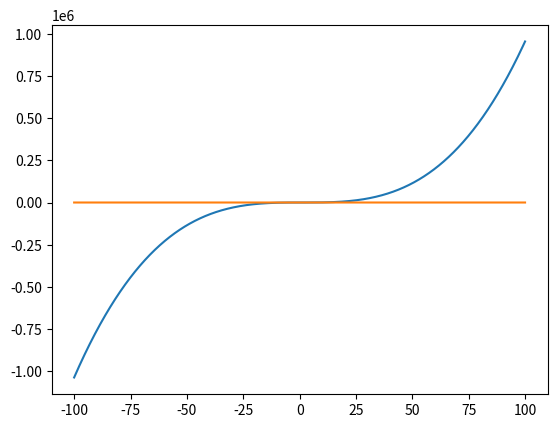

Write Python code to recreate this figure.
"""
Created on Tue May 13 09:47:59 2014

[redacted]
"""
import numpy as np
import matplotlib.pyplot as pl
'''
x1 = np.arange(-2,2,.001)
y1 = np.sin(x1-np.sin(x1))
ans1 = []
for i in xrange(len(y1)):
    if(-0.99999>y1[i]>-1.00001): ans.append(x1[i])
pl.plot(x1,y1)
#-2.310 +- 2k*pi

x2 = np.arange(-1,1,0.001)
y21 = np.cos(x2)
y22 = x2**2
pl.plot(x2,y21)
pl.plot(x2,y22)
#+- .824

x3 = np.arange(-10,10,0.001)
y31 = np.sin(x3)
y32 = x3 + 2.
pl.plot(x3,y31)
pl.plot(x3,y32)
#-2.554
'''

x4 = np.arange(-100,100,0.1)
y4 = x4**3-4*x4**2+5*x4+1
y40 = 0.*x4
pl.plot(x4,y4)
pl.plot(x4,y40)

pl.show()